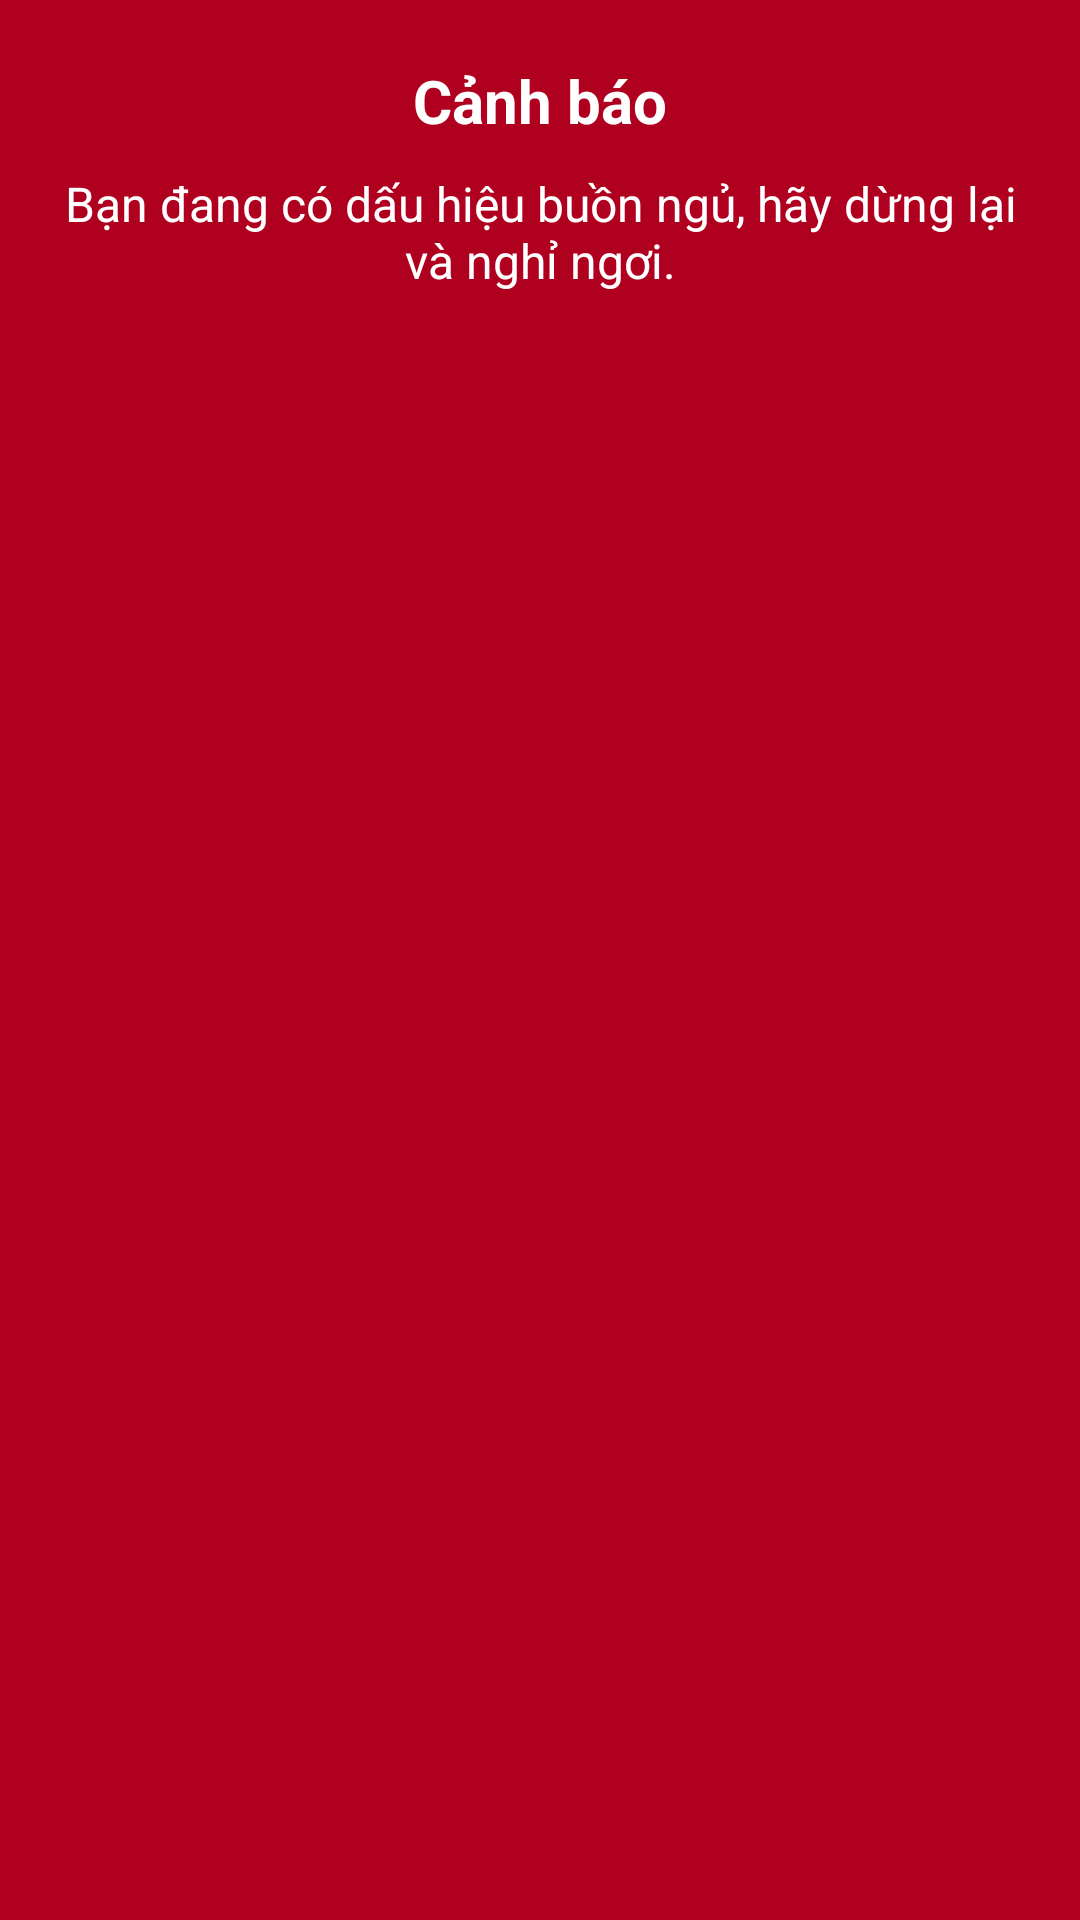

Layout XML and referenced resources for this Android screen:
<!-- AndroidManifest.xml: application theme Theme.RunAds -->
<!-- res/layout/custom_alert_dialog.xml -->
<?xml version="1.0" encoding="utf-8"?>
<LinearLayout xmlns:android="http://schemas.android.com/apk/res/android"
    android:layout_width="match_parent"
    android:layout_height="wrap_content"
    android:background="@color/mp_color_error"
    android:orientation="vertical"
    android:padding="20dp">

    <TextView
        android:id="@+id/title"
        android:layout_width="match_parent"
        android:layout_height="wrap_content"
        android:text="Cảnh báo"
        android:textColor="@android:color/white"
        android:textSize="20sp"
        android:textStyle="bold"
        android:gravity="center" />

    <TextView
        android:id="@+id/message"
        android:layout_width="match_parent"
        android:layout_height="wrap_content"
        android:text="Bạn đang có dấu hiệu buồn ngủ, hãy dừng lại và nghỉ ngơi."
        android:textColor="@android:color/white"
        android:textSize="16sp"
        android:layout_marginTop="10dp"
        android:gravity="center" />
</LinearLayout>
<!-- resources referenced by this layout -->
<resources>
  <color name="mp_color_error">#B00020</color>
  <style name="Theme.RunAds" parent="Theme.MaterialComponents.DayNight.NoActionBar">
          
          <item name="colorPrimary">@color/purple_500</item>
          <item name="colorPrimaryVariant">@color/transparent</item>
          <item name="colorOnPrimary">@color/white</item>
          
          <item name="colorSecondary">@color/teal_200</item>
          <item name="colorSecondaryVariant">@color/teal_700</item>
          <item name="colorOnSecondary">@color/black</item>
          
          <item name="android:statusBarColor" tools:targetApi="l">?attr/colorPrimaryVariant</item>
          
      </style>
  <color name="purple_500">#FF6200EE</color>
  <color name="transparent">#00000000</color>
  <color name="white">#FFFFFFFF</color>
  <color name="teal_200">#FF03DAC5</color>
  <color name="teal_700">#FF018786</color>
  <color name="black">#FF000000</color>
</resources>
